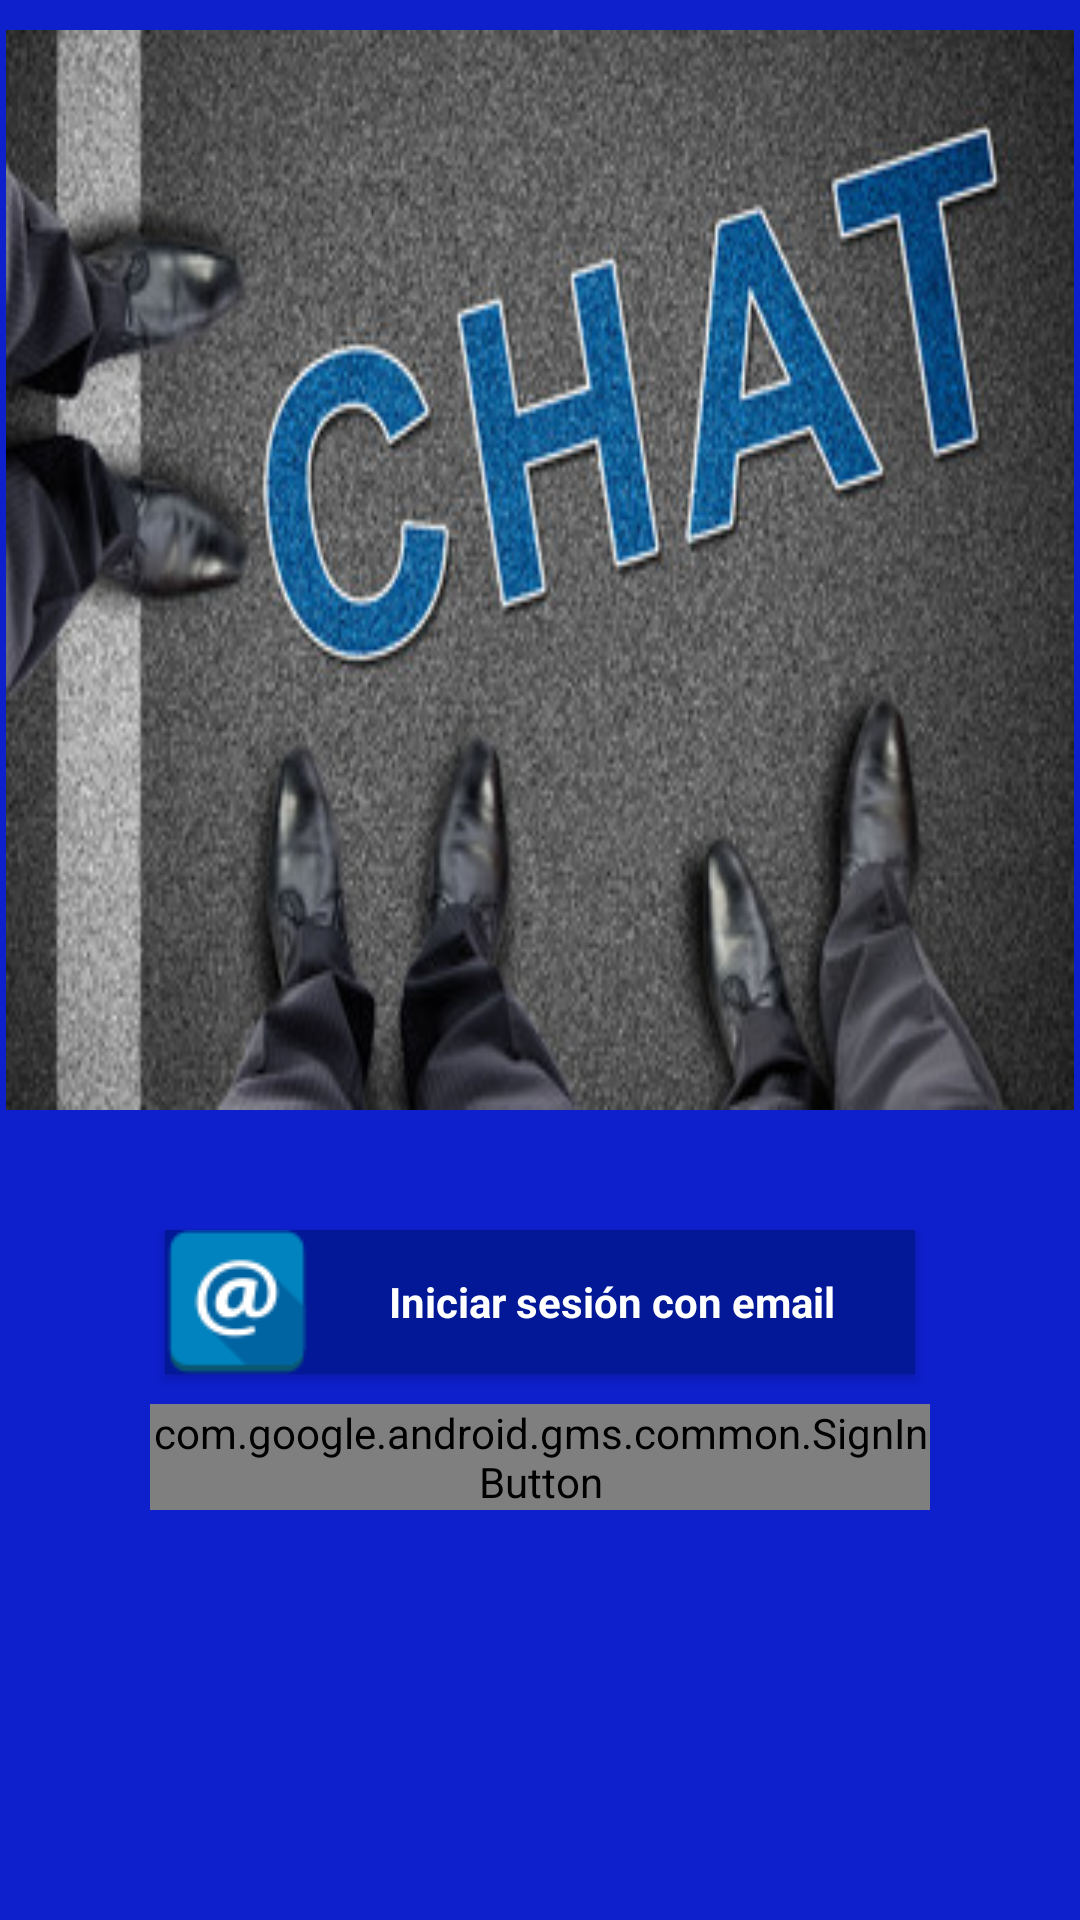

Produce the Android XML layout that renders to this screen, including the resource entries it uses.
<!-- AndroidManifest.xml: application theme AppTheme -->
<!-- res/layout/activity_inicio.xml -->
<?xml version="1.0" encoding="utf-8"?>
<LinearLayout
xmlns:android="http://schemas.android.com/apk/res/android"
xmlns:tools="http://schemas.android.com/tools"
android:id="@+id/activity_inicio"
android:layout_width="match_parent"
android:layout_height="match_parent"
android:paddingBottom="@dimen/activity_vertical_margin"
android:paddingLeft="@dimen/activity_horizontal_margin"
android:paddingRight="@dimen/activity_horizontal_margin"
android:paddingTop="@dimen/activity_vertical_margin"
android:orientation="vertical"
android:background="@color/colorPrimary"
tools:context="com.example.antonio.chat.Inicio">


    <ImageView
        android:id="@+id/imageView"
        android:layout_width="match_parent"
        android:layout_height="360dp"
        android:layout_marginTop="@dimen/vertical_margin_image"
        android:scaleType="fitXY"
        android:src="@drawable/chat"/>


    <Button
        android:id="@+id/btnLoginInicio"
        android:layout_width="250dp"
        android:layout_height="wrap_content"
        android:layout_gravity="center"
        android:layout_marginBottom="10dp"
        android:layout_marginTop="40dp"
        android:background="@color/colorPrimaryDark"
        android:drawableLeft="@drawable/email_new"
        android:scaleType="centerCrop"
        android:text="Iniciar sesión con email"
        android:textAppearance="@style/TextAppearance.AppCompat"
        android:textColor="@android:color/white"
        android:textSize="14sp"
        android:textStyle="bold"/>


    <com.google.android.gms.common.SignInButton
    android:id="@+id/sign_in_button"
    android:layout_gravity="center"

    android:layout_width="260dp"
    android:layout_height="wrap_content" />


</LinearLayout>
<!-- resources referenced by this layout -->
<resources>
  <color name="colorPrimary">#0e1fcc</color>
  <color name="colorPrimaryDark">#021896</color>
  <dimen name="activity_horizontal_margin">16dp</dimen>
  <dimen name="activity_vertical_margin">16dp</dimen>
  <dimen name="vertical_margin_image">40dp</dimen>
  <!-- drawable chat: jpg bitmap (drawable, 42776 bytes) -->
  <!-- drawable email_new: png bitmap (drawable, 2168 bytes) -->
  <style name="AppTheme" parent="Theme.AppCompat.Light.DarkActionBar">
  
          
          <item name="colorPrimary">@color/colorPrimary</item>
          <item name="colorPrimaryDark">@color/colorPrimaryDark</item>
          <item name="colorAccent">@color/colorAccent</item>
  
      </style>
  <color name="colorAccent">#80000000</color>
</resources>
